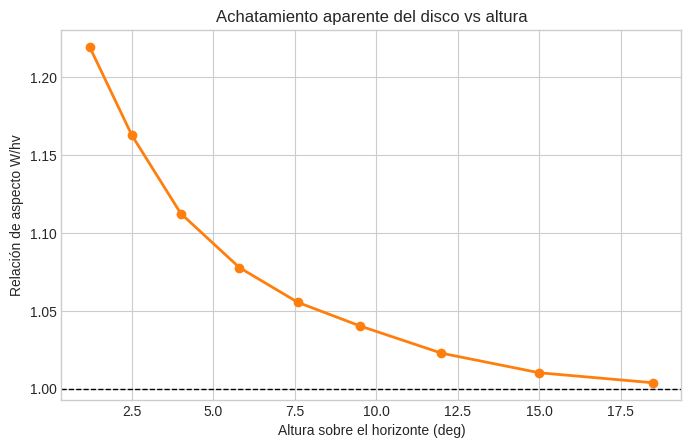
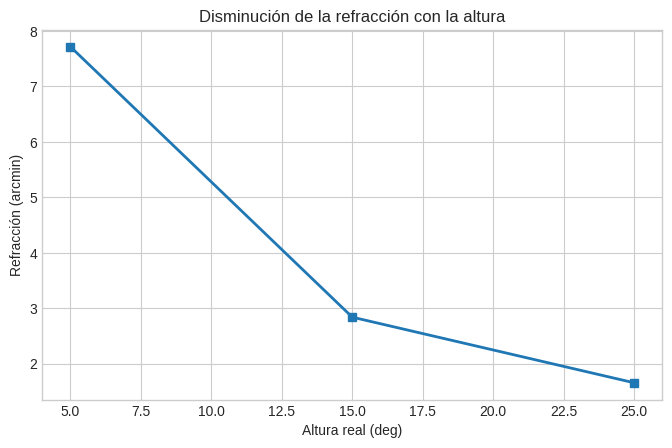

The script that saved these images, in order:
import numpy as np
import pandas as pd
import matplotlib.pyplot as plt

try:
    plt.style.use('seaborn-v0_8-whitegrid')
except Exception:
    plt.style.use('classic')


def refraccion_arcmin(h_deg, P_kpa=84.0, T_c=18.0):
    """Aproximación de refracción atmosférica (arcmin)."""
    h = np.asarray(h_deg, dtype=float)
    arg_deg = h + 7.31/(h + 4.4)
    R = 1/np.tan(np.deg2rad(arg_deg))
    R *= (P_kpa/101.0) * (273.0/(273.0 + T_c))
    return R


# Tabla 0: mediciones del disco en pixeles
altura_deg = np.array([1.2, 2.5, 4.0, 5.8, 7.6, 9.5, 12.0, 15.0, 18.5])
ancho_px   = np.array([1888, 1887, 1889, 1886, 1888, 1887, 1888, 1887, 1888])
alto_px    = np.array([1548, 1623, 1698, 1750, 1789, 1814, 1846, 1868, 1881])

ratio = ancho_px / alto_px

tabla0 = pd.DataFrame({
    'Hora local': ['17:58','18:03','18:08','18:13','18:18','18:24','18:30','18:37','18:45'],
    'Altura h (deg)': altura_deg,
    'Ancho W (px)': ancho_px,
    'Alto hv (px)': alto_px,
    'W/hv': np.round(ratio, 3)
})

tabla0


fig, ax = plt.subplots(figsize=(8,4.8))
ax.plot(altura_deg, ratio, 'o-', color='tab:orange', lw=2)
ax.axhline(1.0, color='k', ls='--', lw=1)
ax.set_xlabel('Altura sobre el horizonte (deg)')
ax.set_ylabel('Relación de aspecto W/hv')
ax.set_title('Achatamiento aparente del disco vs altura')
plt.show()


# Tabla 1: estrellas a baja altura
estrellas = ['Fomalhaut', 'Sirius', 'Aldebarán']
a_real = np.array([5.0, 15.0, 25.0])  # altura geométrica (sin atmósfera)

R_arcmin = refraccion_arcmin(a_real, P_kpa=84.0, T_c=18.0)
R_deg = R_arcmin / 60.0
a_ap = a_real + R_deg

tabla1 = pd.DataFrame({
    'Estrella': estrellas,
    'Altura real (deg)': np.round(a_real, 3),
    'Altura aparente (deg)': np.round(a_ap, 3),
    'Delta a (deg)': np.round(a_ap - a_real, 3),
    'Refracción R (arcmin)': np.round(R_arcmin, 2)
})

tabla1


fig, ax = plt.subplots(figsize=(8,4.8))
ax.plot(a_real, R_arcmin, 's-', color='tab:blue', lw=2)
ax.set_xlabel('Altura real (deg)')
ax.set_ylabel('Refracción (arcmin)')
ax.set_title('Disminución de la refracción con la altura')
plt.show()


h_test = np.array([5.0, 10.0, 15.0])
R_baq = refraccion_arcmin(h_test, P_kpa=101.0, T_c=30.0)
R_med = refraccion_arcmin(h_test, P_kpa=84.0, T_c=18.0)

comparacion = pd.DataFrame({
    'h (deg)': h_test,
    'R Barranquilla (arcmin)': np.round(R_baq, 2),
    'R Medellín (arcmin)': np.round(R_med, 2),
    'Diferencia BAQ-MDE (arcmin)': np.round(R_baq - R_med, 2)
})

comparacion
